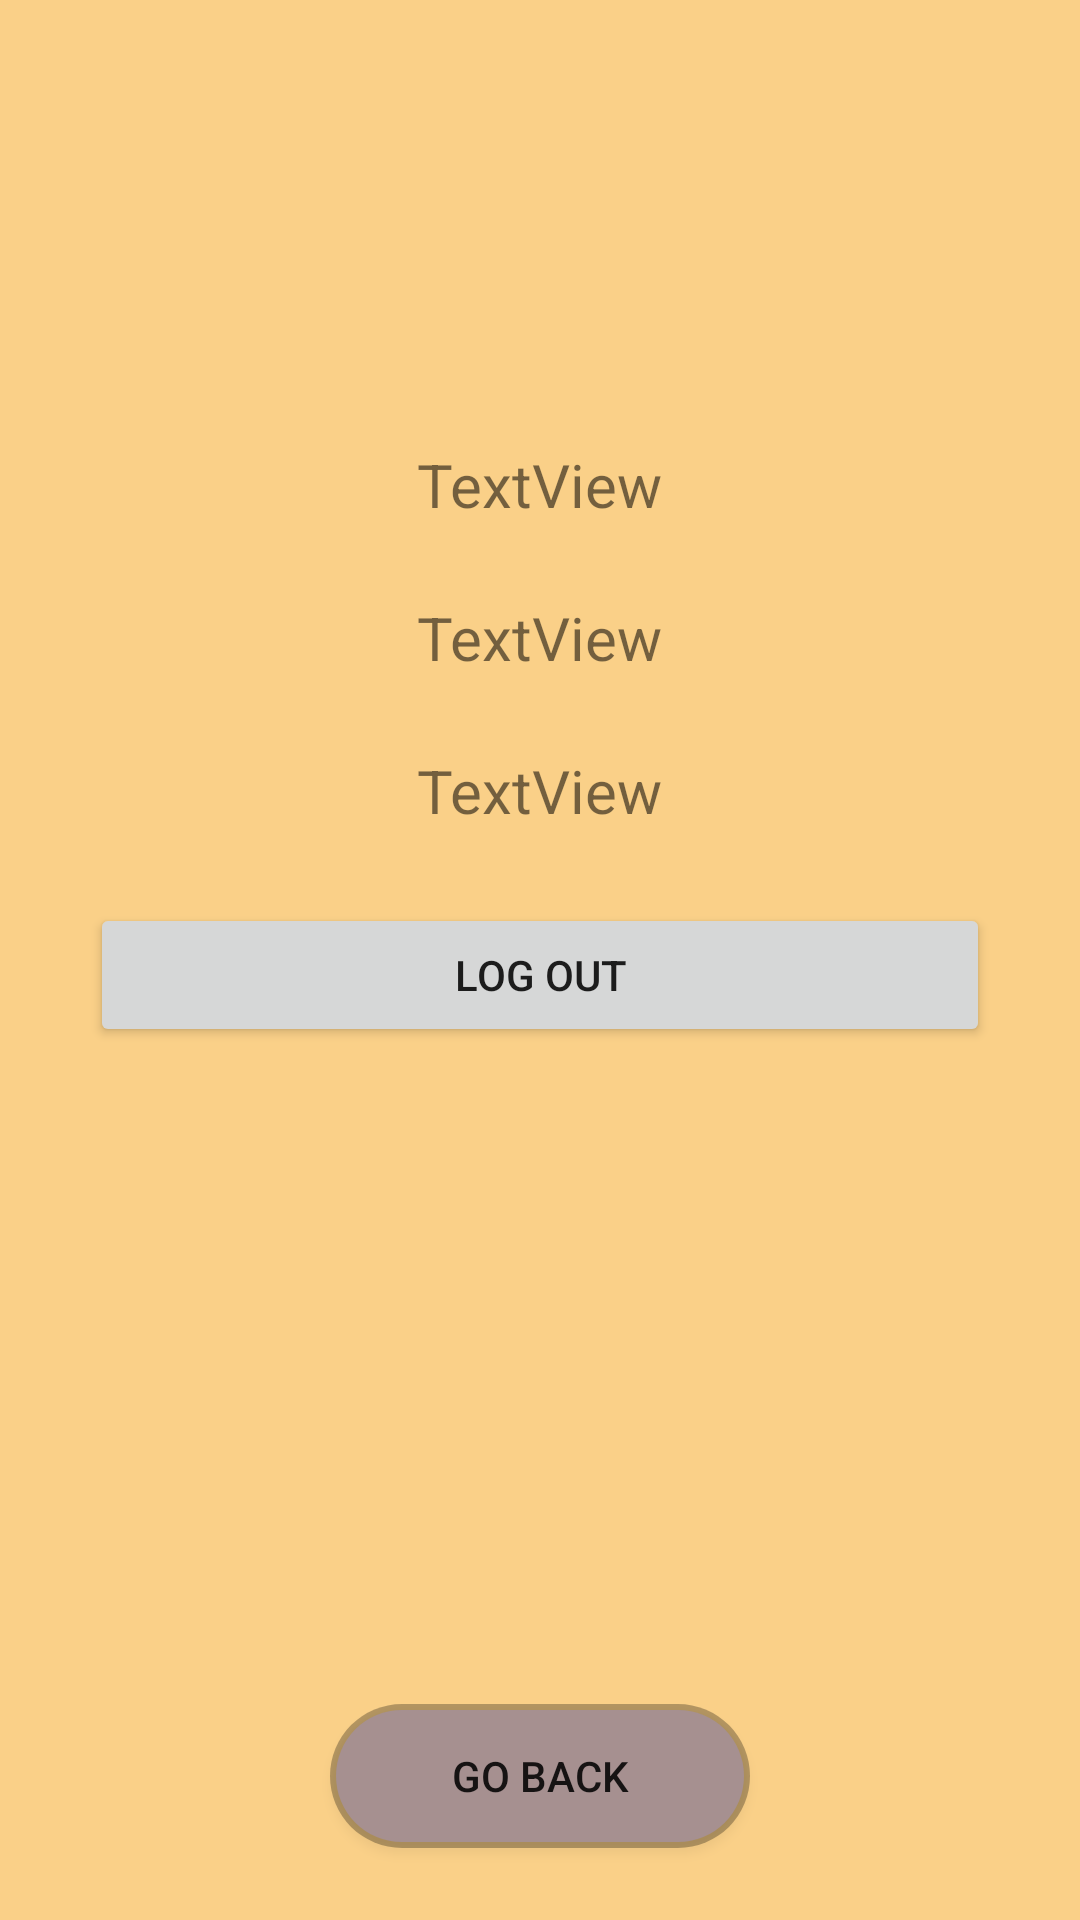

Reconstruct the res/layout file that produces this screen, plus the resources it refers to.
<!-- AndroidManifest.xml: application theme Theme.AppCompat.DayNight.NoActionBar -->
<!-- res/layout/fragment_profile.xml -->
<?xml version="1.0" encoding="utf-8"?>
<androidx.constraintlayout.widget.ConstraintLayout xmlns:android="http://schemas.android.com/apk/res/android"
    xmlns:app="http://schemas.android.com/apk/res-auto"
    xmlns:tools="http://schemas.android.com/tools"
    android:id="@+id/frameLayout8"
    android:layout_width="match_parent"
    android:layout_height="match_parent"
    android:background="@drawable/whitetile"
    tools:context=".Fragments.ProfileFragment"



    >

    <Button
        android:id="@+id/buttonGoBackFromProfile"
        android:layout_width="140dp"
        android:layout_height="wrap_content"
        android:layout_marginStart="24dp"
        android:layout_marginEnd="24dp"
        android:layout_marginBottom="24dp"
        android:background="@drawable/button_with_shadows"
        android:text="@string/go_back"
        app:layout_constraintBottom_toBottomOf="parent"
        app:layout_constraintEnd_toEndOf="parent"
        app:layout_constraintStart_toStartOf="parent"
        app:layout_constraintTop_toBottomOf="@+id/logOut"
        app:layout_constraintVertical_bias="1.0" />

    <ImageView
        android:id="@+id/avatar"
        android:layout_width="100dp"
        android:layout_height="100dp"
        android:layout_marginStart="24dp"
        android:layout_marginTop="24dp"
        android:layout_marginEnd="24dp"
        android:src="@drawable/basicavatar"
        android:contentDescription="@string/basicavatar"
        app:layout_constraintEnd_toEndOf="parent"
        app:layout_constraintStart_toStartOf="parent"
        app:layout_constraintTop_toTopOf="parent" />

    <TextView
        android:id="@+id/gameName"
        android:layout_width="wrap_content"
        android:layout_height="wrap_content"
        android:layout_marginStart="24dp"
        android:layout_marginTop="24dp"
        android:layout_marginEnd="24dp"
        android:text="TextView"
        android:textSize="20sp"
        app:layout_constraintEnd_toEndOf="parent"
        app:layout_constraintStart_toStartOf="parent"
        app:layout_constraintTop_toBottomOf="@+id/avatar" />

    <TextView
        android:id="@+id/blitzRating"
        android:layout_width="wrap_content"
        android:layout_height="wrap_content"
        android:layout_marginStart="24dp"
        android:layout_marginTop="24dp"
        android:layout_marginEnd="24dp"
        android:text="TextView"
        android:textSize="20sp"
        app:layout_constraintEnd_toEndOf="parent"
        app:layout_constraintStart_toStartOf="parent"
        app:layout_constraintTop_toBottomOf="@+id/gameName" />


    <TextView
        android:id="@+id/rapidRating"
        android:layout_width="wrap_content"
        android:layout_height="wrap_content"
        android:layout_marginStart="24dp"
        android:layout_marginTop="24dp"
        android:layout_marginEnd="24dp"
        android:text="TextView"
        android:textSize="20sp"
        app:layout_constraintEnd_toEndOf="parent"
        app:layout_constraintStart_toStartOf="parent"
        app:layout_constraintTop_toBottomOf="@+id/blitzRating" />

    <Button
        android:id="@+id/logOut"
        android:layout_width="300dp"
        android:layout_height="wrap_content"
        android:layout_gravity="start"
        android:layout_marginStart="24dp"
        android:layout_marginTop="24dp"
        android:layout_marginEnd="24dp"
        android:text="@string/log_out"
        app:layout_constraintEnd_toEndOf="parent"
        app:layout_constraintHorizontal_bias="0.492"
        app:layout_constraintStart_toStartOf="parent"
        app:layout_constraintTop_toBottomOf="@+id/rapidRating" />


</androidx.constraintlayout.widget.ConstraintLayout>
<!-- resources referenced by this layout -->
<resources>
  <!-- drawable button_with_shadows (drawable) -->
  <?xml version="1.0" encoding="utf-8"?>
      <layer-list xmlns:android="http://schemas.android.com/apk/res/android">
          
          <item>
              <shape android:shape="rectangle">
                  <solid android:color="#48000000" /> 
                  <corners android:radius="50dp" /> 
              </shape>
          </item>
  
          
          <item android:top="2dp" android:left="2dp" android:right="2dp" android:bottom="2dp">
              <shape android:shape="rectangle">
                  <solid android:color="#A69090" /> 
                  <corners android:radius="100dp" /> 
              </shape>
          </item>
      </layer-list>
  <!-- drawable whitetile: png bitmap (drawable, 747 bytes) -->
  <string name="basicavatar">basicavatar</string>
  <string name="go_back">Go back</string>
  <string name="log_out">Log out</string>
</resources>
